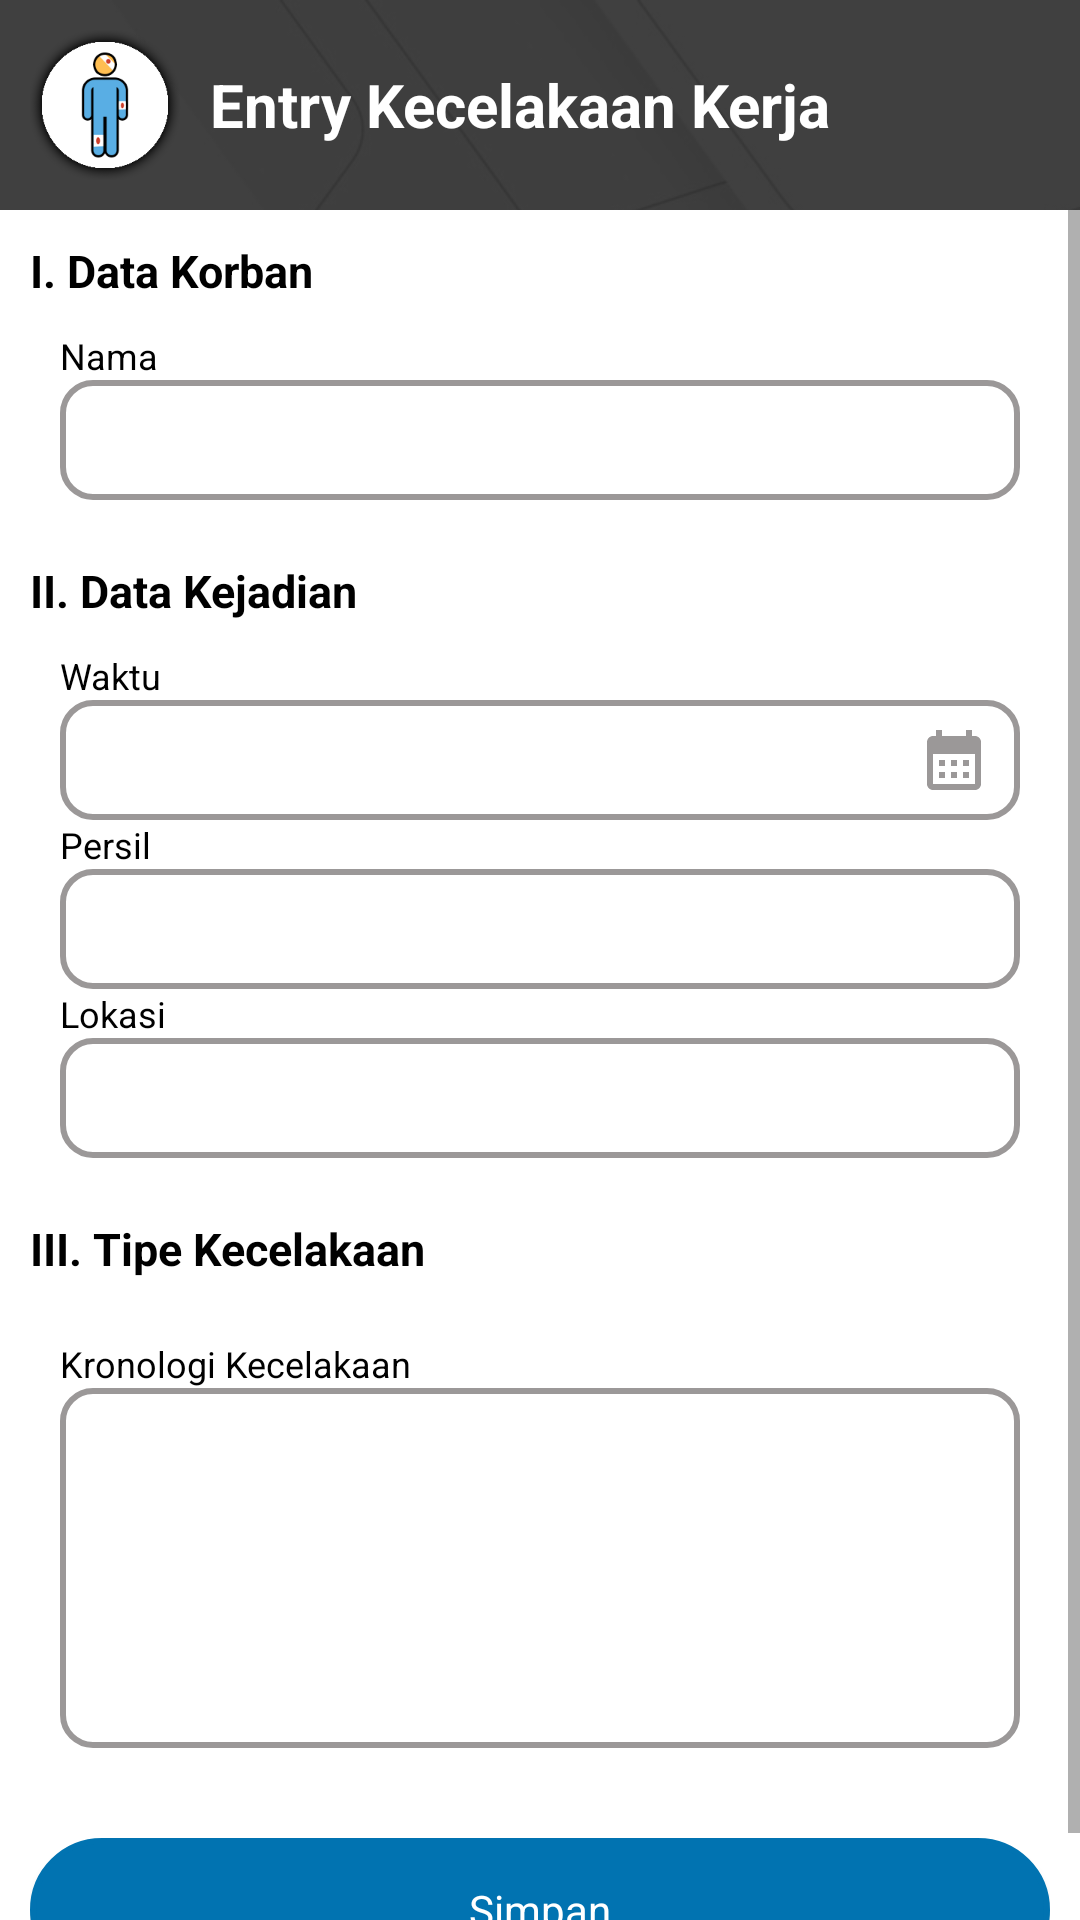

This screen was rendered from an Android layout file. Write that file and the resources it references.
<!-- AndroidManifest.xml: application theme Theme.MyAIS -->
<!-- res/layout/activity_kecelakaan_kerja.xml -->
<?xml version="1.0" encoding="utf-8"?>
<LinearLayout xmlns:android="http://schemas.android.com/apk/res/android"
    xmlns:app="http://schemas.android.com/apk/res-auto"
    xmlns:tools="http://schemas.android.com/tools"
    android:layout_width="match_parent"
    android:layout_height="match_parent"
    tools:context=".Activity.ListKecelakaanKerjaActivity"
    android:orientation="vertical"
    android:background="@drawable/main_background2">

    <LinearLayout
        android:layout_width="match_parent"
        android:layout_height="wrap_content"
        android:gravity="center_vertical"
        android:orientation="horizontal"
        android:padding="10dp">

        <ImageView
            android:layout_width="50dp"
            android:layout_height="50dp"
            android:src="@drawable/kecelakaan_kerja3" />

        <TextView
            android:layout_width="wrap_content"
            android:layout_height="wrap_content"
            android:layout_marginStart="10dp"
            android:text="Entry Kecelakaan Kerja"
            android:textColor="@color/white"
            android:textSize="20sp"
            android:textStyle="bold" />

    </LinearLayout>

    <ScrollView
        android:layout_width="match_parent"
        android:layout_height="match_parent"
        android:orientation="vertical"
        android:background="@color/white">

        <LinearLayout
            android:layout_width="match_parent"
            android:layout_height="wrap_content"
            android:padding="10dp"
            android:orientation="vertical"
            android:background="@color/white">

            <TextView
                android:layout_width="match_parent"
                android:layout_height="wrap_content"
                android:text="I. Data Korban"
                android:textSize="15sp"
                android:textStyle="bold"
                android:textColor="@color/black"/>

            <LinearLayout
                android:layout_width="match_parent"
                android:layout_height="wrap_content"
                android:orientation="vertical"
                android:padding="10dp"
                android:layout_marginBottom="10dp">

                <TextView
                    android:layout_width="match_parent"
                    android:layout_height="wrap_content"
                    android:text="Nama"
                    android:textSize="12sp"
                    android:textColor="@color/black"/>

                <Spinner
                    android:id="@+id/regNo"
                    android:layout_width="match_parent"
                    android:layout_height="40dp"
                    android:textSize="12dp"
                    android:background="@drawable/box_rounded_transparent_10"/>

            </LinearLayout>

            <TextView
                android:layout_width="match_parent"
                android:layout_height="wrap_content"
                android:text="II. Data Kejadian"
                android:textSize="15sp"
                android:textStyle="bold"
                android:textColor="@color/black"/>

            <LinearLayout
                android:layout_width="match_parent"
                android:layout_height="wrap_content"
                android:orientation="vertical"
                android:padding="10dp"
                android:layout_marginBottom="10dp">

                <TextView
                    android:layout_width="match_parent"
                    android:layout_height="wrap_content"
                    android:text="Waktu"
                    android:textSize="12sp"
                    android:textColor="@color/black"/>

                <EditText
                    android:id="@+id/waktu"
                    android:layout_width="match_parent"
                    android:layout_height="40dp"
                    android:background="@drawable/box_rounded_transparent_10"
                    android:drawableEnd="@drawable/ic_baseline_calendar_month_24"
                    android:paddingEnd="10dp"
                    android:paddingStart="10dp"
                    android:focusable="false"
                    android:focusableInTouchMode="false"
                    android:textSize="12dp" />

                <TextView
                    android:id="@+id/lblSubPersil"
                    android:layout_width="match_parent"
                    android:layout_height="wrap_content"
                    android:text="Persil"
                    android:textSize="12sp"
                    android:textColor="@color/black"/>

                <Spinner
                    android:id="@+id/subPersil"
                    android:layout_width="match_parent"
                    android:layout_height="40dp"
                    android:textSize="12dp"
                    android:background="@drawable/box_rounded_transparent_10"/>

                <TextView
                    android:id="@+id/lblLksDept"
                    android:layout_width="match_parent"
                    android:layout_height="wrap_content"
                    android:text="Lokasi"
                    android:textSize="12sp"
                    android:textColor="@color/black"/>

                <EditText
                    android:id="@+id/lksDept"
                    android:layout_width="match_parent"
                    android:layout_height="40dp"
                    android:background="@drawable/box_rounded_transparent_10"
                    android:paddingEnd="10dp"
                    android:paddingStart="10dp">

                </EditText>

            </LinearLayout>

            <TextView
                android:layout_width="match_parent"
                android:layout_height="wrap_content"
                android:text="III. Tipe Kecelakaan"
                android:textSize="15sp"
                android:textStyle="bold"
                android:textColor="@color/black"/>

            <LinearLayout
                android:layout_width="match_parent"
                android:layout_height="wrap_content"
                android:padding="10dp"
                android:orientation="vertical"
                android:layout_marginBottom="10dp">









                <RadioGroup
                    android:id="@+id/radioGroup"
                    android:layout_width="match_parent"
                    android:layout_height="wrap_content"
                    android:orientation="vertical">
                    
                </RadioGroup>

                <TextView
                    android:layout_width="match_parent"
                    android:layout_height="wrap_content"
                    android:text="Kronologi Kecelakaan"
                    android:layout_marginTop="10dp"
                    android:textSize="12sp"
                    android:textColor="@color/black"/>

                <EditText
                    android:id="@+id/kronologi"
                    android:layout_width="match_parent"
                    android:layout_height="120dp"
                    android:paddingTop="5dp"
                    android:paddingStart="10dp"
                    android:paddingEnd="10dp"
                    android:gravity="top"
                    android:background="@drawable/box_rounded_transparent_10"
                    android:textSize="12dp" />
            </LinearLayout>

            <Button
                android:id="@+id/btnSimpan"
                android:layout_width="match_parent"
                android:layout_height="wrap_content"
                android:layout_gravity="center"
                android:layout_marginTop="10dp"
                android:background="@drawable/button_background_primary_fill"
                android:text="Simpan"
                android:textAllCaps="false"
                android:textColor="@color/white" />

        </LinearLayout>
    </ScrollView>
</LinearLayout>
<!-- resources referenced by this layout -->
<resources>
  <color name="black">#FF000000</color>
  <color name="white">#FFFFFFFF</color>
  <!-- drawable box_rounded_transparent_10 (drawable) -->
  <?xml version="1.0" encoding="utf-8"?>
  <shape xmlns:android="http://schemas.android.com/apk/res/android">
      <stroke
          android:width="2dp"
          android:color="#9B9898" />
      <corners
          android:radius="10dp"/>
  </shape>
  <!-- drawable button_background_primary_fill (drawable) -->
  <?xml version="1.0" encoding="utf-8"?>
  <selector xmlns:android="http://schemas.android.com/apk/res/android">
  
      <item>
          <shape>
              <stroke android:width="2dp" android:color="#0173B1"/>
  
              <solid android:color="#0173B1"/>
  
              <corners android:bottomLeftRadius="25dp" android:bottomRightRadius="25dp"
                  android:topLeftRadius="25dp" android:topRightRadius="25dp"/>
  
          </shape>
      </item>
  
  </selector>
  <!-- drawable ic_baseline_calendar_month_24 (drawable) -->
  <vector android:height="24dp" android:tint="#9B9898"
      android:viewportHeight="24" android:viewportWidth="24"
      android:width="24dp" xmlns:android="http://schemas.android.com/apk/res/android">
      <path android:fillColor="@android:color/white" android:pathData="M19,4h-1V2h-2v2H8V2H6v2H5C3.89,4 3.01,4.9 3.01,6L3,20c0,1.1 0.89,2 2,2h14c1.1,0 2,-0.9 2,-2V6C21,4.9 20.1,4 19,4zM19,20H5V10h14V20zM9,14H7v-2h2V14zM13,14h-2v-2h2V14zM17,14h-2v-2h2V14zM9,18H7v-2h2V18zM13,18h-2v-2h2V18zM17,18h-2v-2h2V18z"/>
  </vector>
  <!-- drawable kecelakaan_kerja3: png bitmap (drawable, 11747 bytes) -->
  <!-- drawable main_background2: png bitmap (drawable, 49062 bytes) -->
  <style name="Theme.MyAIS" parent="Theme.AppCompat.Light.NoActionBar">
          <item name="android:textColor">@color/black</item>
          <item name="fontFamily">sans-serif</item>
      </style>
</resources>
